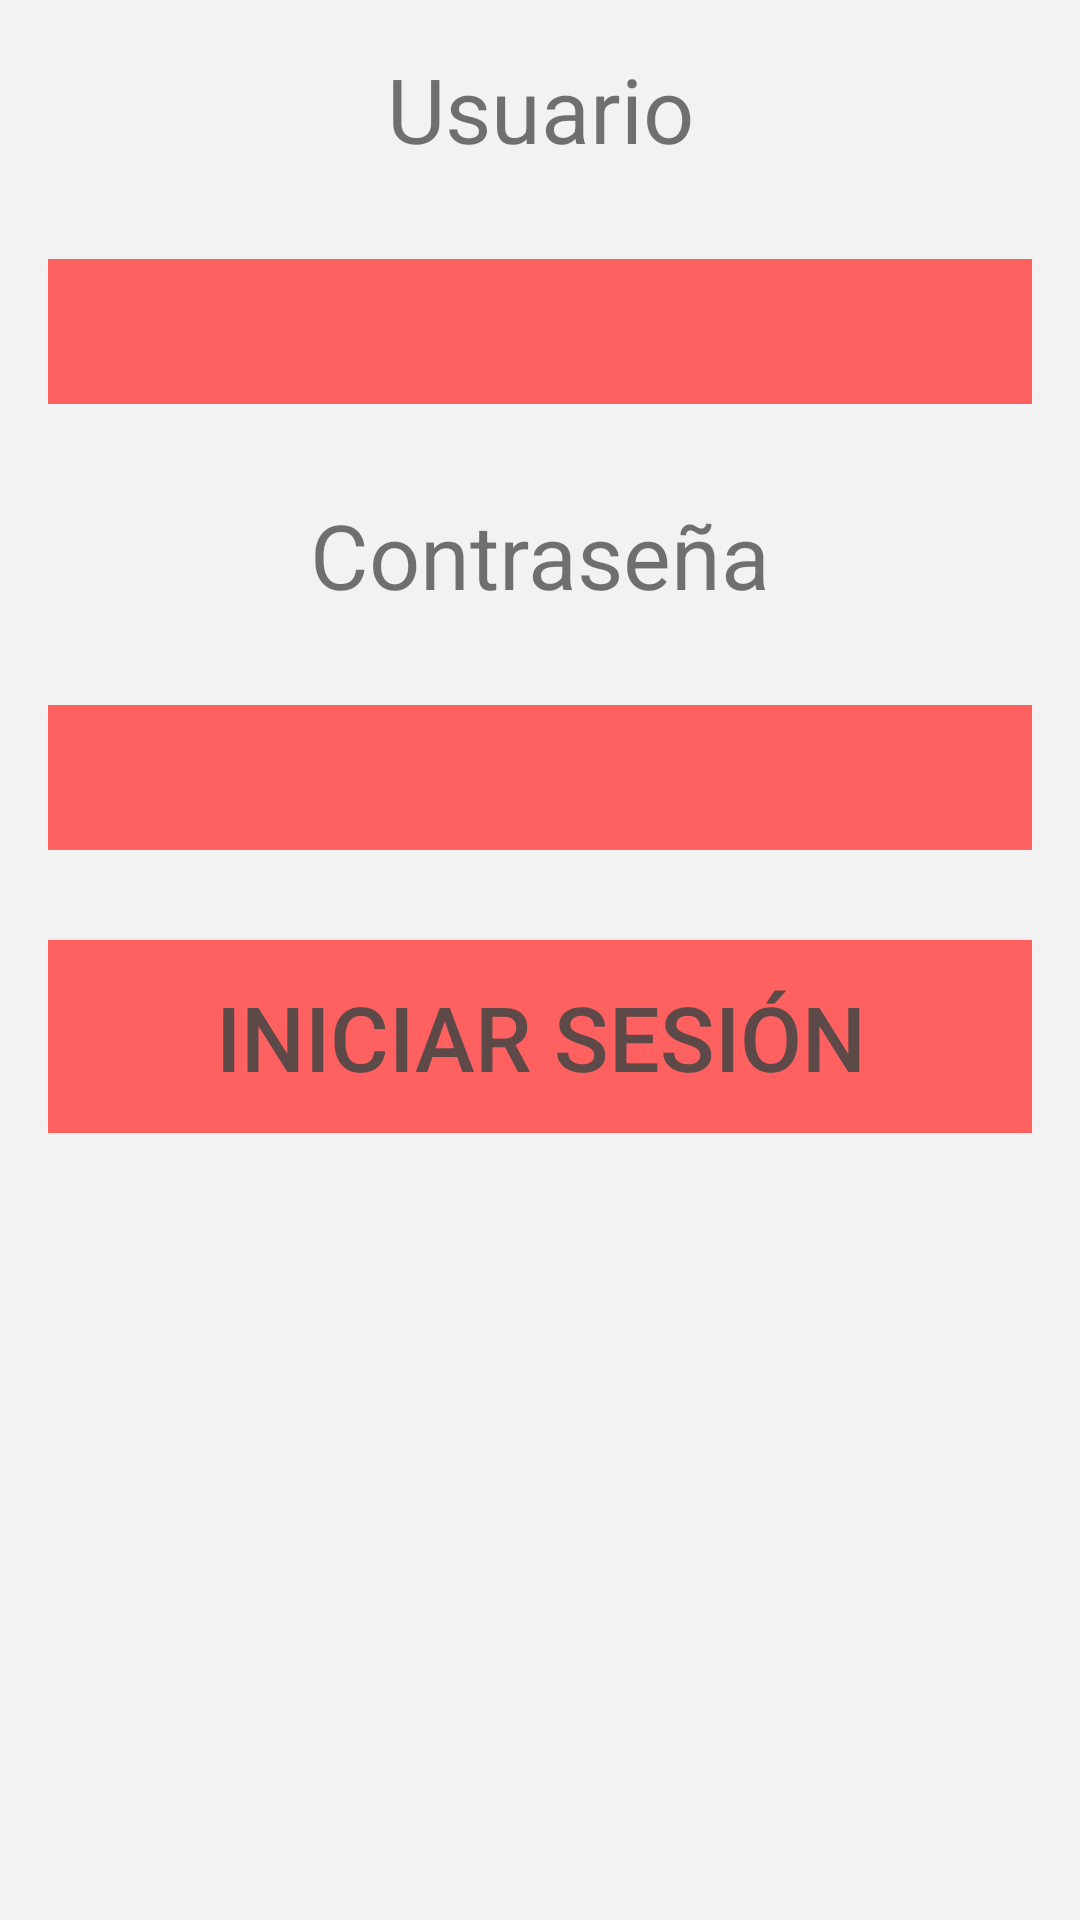

Produce the Android XML layout that renders to this screen, including the resource entries it uses.
<!-- AndroidManifest.xml: application theme AppTheme -->
<!-- res/layout/activity_loging.xml -->
<?xml version="1.0" encoding="utf-8"?>
<ScrollView xmlns:android="http://schemas.android.com/apk/res/android"
    xmlns:tools="http://schemas.android.com/tools"
    android:id="@+id/activity_loging"
    android:layout_width="match_parent"
    android:layout_height="wrap_content"
    android:animateLayoutChanges="true"
    android:orientation="vertical"
    android:layout_gravity="center"
    android:paddingBottom="@dimen/activity_vertical_margin"
    android:paddingLeft="@dimen/activity_horizontal_margin"
    android:paddingRight="@dimen/activity_horizontal_margin"
    android:paddingTop="@dimen/activity_vertical_margin"
    tools:context="com.saganet.encuestas.Loging">

    <LinearLayout
        android:layout_width="match_parent"
        android:orientation="vertical"
        android:animateLayoutChanges="true"
        android:layout_height="wrap_content"
        android:id="@+id/linear_loging">
        <TextView
            android:layout_width="match_parent"
            android:layout_height="wrap_content"
            android:text="@string/app_log_txt1"
            android:textSize="30sp"
            android:textAlignment="center" />
        <EditText
            android:layout_width="match_parent"
            android:layout_height="wrap_content"
            android:textSize="36sp"
            android:inputType="textCapCharacters"
            android:id="@+id/txtusers"
            android:background="@color/colorPrimary"
            android:layout_marginTop="30dp"
            android:textAlignment="center" ></EditText>
        <TextView
            android:layout_width="match_parent"
            android:layout_height="wrap_content"
            android:text="@string/app_log_txt2"
            android:textSize="30sp"
            android:id="@+id/lblcontrasenia"
            android:textAlignment="center"
            android:layout_marginTop="30dp" />

        <EditText
            android:layout_width="match_parent"
            android:layout_height="wrap_content"
            android:textSize="36sp"
            android:inputType="textPassword"
            android:background="@color/colorPrimary"
            android:id="@+id/txtcontrasenia"
            android:layout_marginTop="30dp"
            android:textAlignment="center" />

        <Button
            android:id="@+id/btn_login"
            android:layout_width="match_parent"
            android:layout_height="wrap_content"
            android:layout_gravity="bottom"
            android:layout_marginTop="30dp"
            android:padding="12dp"
            android:text="@string/app_log_txt3"
            android:textSize="30sp"
            android:background="@color/colorPrimary"
            android:onClick="actloging" />


    </LinearLayout>
</ScrollView>
<!-- resources referenced by this layout -->
<resources>
  <color name="colorPrimary">#ff6161</color>
  <dimen name="activity_horizontal_margin">16dp</dimen>
  <dimen name="activity_vertical_margin">16dp</dimen>
  <string name="app_log_txt1">Usuario</string>
  <string name="app_log_txt2">Contraseña</string>
  <string name="app_log_txt3">Iniciar Sesión</string>
  <style name="AppTheme" parent="Theme.AppCompat.Light.DarkActionBar">
          
          <item name="colorPrimary">@color/colorPrimary</item>
          <item name="colorPrimaryDark">@color/colorPrimaryDark</item>
          <item name="colorAccent">@color/colorAccent</item>
          <item name="android:colorBackground">@color/background_material_light</item>
          <item name="android:colorForeground">@color/foreground_material_light</item>
      </style>
  <color name="colorPrimaryDark">#920008</color>
  <color name="colorAccent">#ff8089</color>
  <color name="background_material_light">#f2f2f2</color>
  <color name="foreground_material_light">#464646</color>
</resources>
